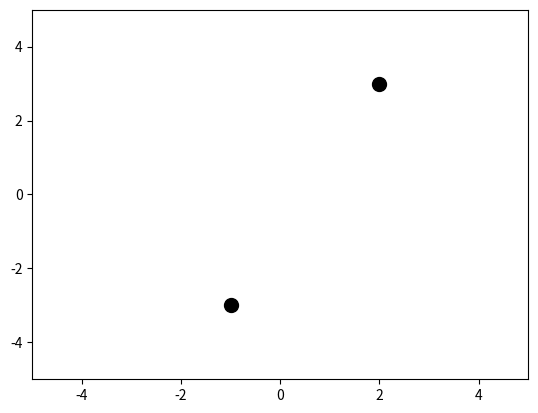
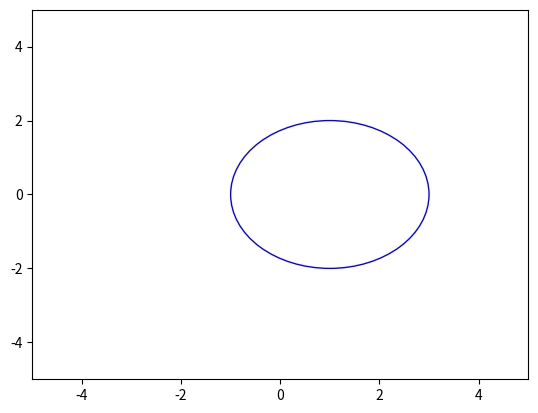
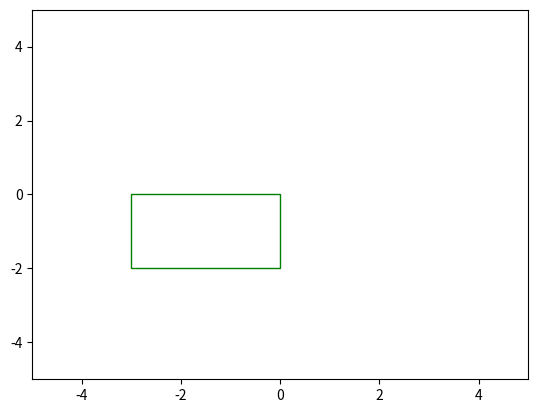

The script that saved these images, in order:
import matplotlib.pyplot as plt
import matplotlib.patches as patches

# 평면도에 점을 표현하기 위한 클래스
#       => 필드 : x좌표, y좌표
class Point:
    # 생성자 정의 (2개의 값을 받아, x좌표/y좌표 값 설정)
    def __init__(self, x, y):
        self.x = x
        self.y = y

    # 메소드 정의
    def showInfo(self):
        print('x좌표:', self.x)
        print('y좌표:', self.y)
    def draw(self):     # 좌표 정보 기반으로, 평면도 그리기
        print('점 그리기 실행')

        # plot()로 도형 그리기
        # 원형 펜('o')으로 도형 표현
        # 10 사이즈의 펜으로 도형 그림
        # 펜의 색상을 검정(black)으로 설정
        plt.plot(self.x, self.y, marker='o', markersize='10', c='k')

# Point를 통해, 2개의 점 생성
p1 = Point(2, 3)
p2 = Point(-1, -3)
p1.showInfo()
p2.showInfo()

p1.draw()
p2.draw()
plt.xlim(-5, 5)     # 평면도의 x축 영역 지정 (-5 ~ 5)
plt.ylim(-5, 5)     # 평면도의 y축 영역 지정 (-5 ~ 5)
plt.show()


# Circle 클래스 :: draw() 오버라이딩
#   => x좌표, y좌표(원의 중심), 반지름
class Circle(Point):
    def __init__(self, x, y, r):
        # 원의 중심(x, y) 필드 설정
        super().__init__(x, y)
        # 반지름 필드 설정
        self.radius = r

    # draw() 오버라이딩 (Point의 draw() 재정의)
    def draw(self):
        print('원 그리기 실행')

        # 원 생성 (중심 좌표, 반지름)
        circle = patches.Circle((self.x, self.y), self.radius,
                                fill=False, color='b')

        # 현재 그래프에 원 추가
        plt.gca().add_patch(circle)

c1 = Circle(1, 0, 2)
c1.draw()
plt.xlim(-5, 5)
plt.ylim(-5, 5)
plt.show()


# Point 클래스를 상속받는 Rectangle 클래스 생성
#   => 필드 :: x좌표, y좌표, 너비, 높이
#   => 메소드 :: draw() 오버라이딩  (주어진 값들 기반 사각형 그리기)
#       (사각형 그리는 patches 또는 plt 함수 찾아보기)
class Rectangle(Point):
    def __init__(self, x, y, w, h):
        # x좌표, y좌표 필드 생성
        super().__init__(x, y)
        # 너비, 높이 필드 생성
        self.width = w
        self.height = h
    def draw(self):
        print('사각형 그리기 실행')

        # 사각형 생성 (시작 좌표, 너비, 높이)
        rect = patches.Rectangle((self.x, self.y),
                                 self.width, self.height,
                                 fill=False, color='g')

        # 현재 그래프에 사각형 추가
        plt.gca().add_patch(rect)
r1 = Rectangle(-3, -2, 3, 2)
r1.draw()
plt.xlim(-5, 5)
plt.ylim(-5, 5)
plt.show()
